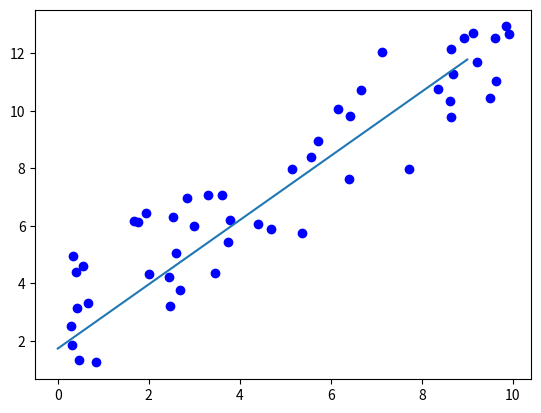

Reproduce this figure in Python.
import numpy as np
import matplotlib.pyplot as plt


# Data set
# input
# input data, features
# H(x) -> input data : x1 -> xn
x_train = [ np.random.rand() * 10 for _ in range(50)]
y_train = [val + np.random.rand() * 5 for val in x_train]


# BGC (Batch Gradient Descent) 배치경사하강법을 
# 이용하여 Linear Rergeresion 적용
w = 0.0
b = 0.0
learning_rate = 0.01
epoch = 300


# H(x) -> w * x + b
for num_of_epoch in range(epoch):
    gradient_w_sum = 0.0
    gradient_b_sum = 0.0
    # GD 수행 후 최적의 W 값 도출
    for x, y in zip(x_train, y_train):
        gradient_w_sum += x * (w * x + b - y)
        gradient_b_sum += (w * x + b - y)
        
    # Loss 값 출력
    print(f"{num_of_epoch}회 : w의 loss : {(gradient_w_sum)**2 / len(x_train)}")
    print(f"{num_of_epoch}회 : b의 loss : {(gradient_b_sum)**2 / len(x_train)}")
    
    # W 값 업데이트
    w = w - learning_rate * (gradient_w_sum / len(x_train))
    b = b - learning_rate * (gradient_b_sum / len(x_train))
    
x_test = [val for val in range(10)]
y_test = [w * val + b for val in x_test]

plt.scatter(x_train,y_train, color ="blue")
plt.plot(x_test, y_test)
plt.show()

# output
# label
# f(x1) -> f(x2)